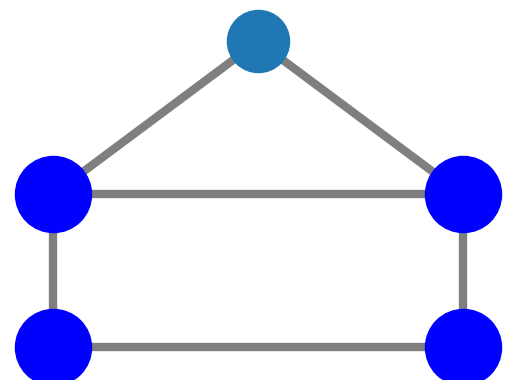

Reproduce this figure in Python.
#!/usr/bin/env python
"""
=================
House With Colors
=================

Draw a graph with matplotlib.
You must have matplotlib for this to work.
"""
# Author: Aric Hagberg (hagberg@lanl.gov)
import matplotlib.pyplot as plt
import networkx as nx

G = nx.house_graph()
# explicitly set positions
pos = {0: (0, 0), 1: (1, 0), 2: (0, 1), 3: (1, 1), 4: (0.5, 2.0)}

nx.draw_networkx_nodes(G, pos, node_size=2000, nodelist=[4])
nx.draw_networkx_nodes(G, pos, node_size=3000, nodelist=[0, 1, 2, 3], node_color="b")
nx.draw_networkx_edges(G, pos, alpha=0.5, width=6)
plt.axis("off")
plt.show()
